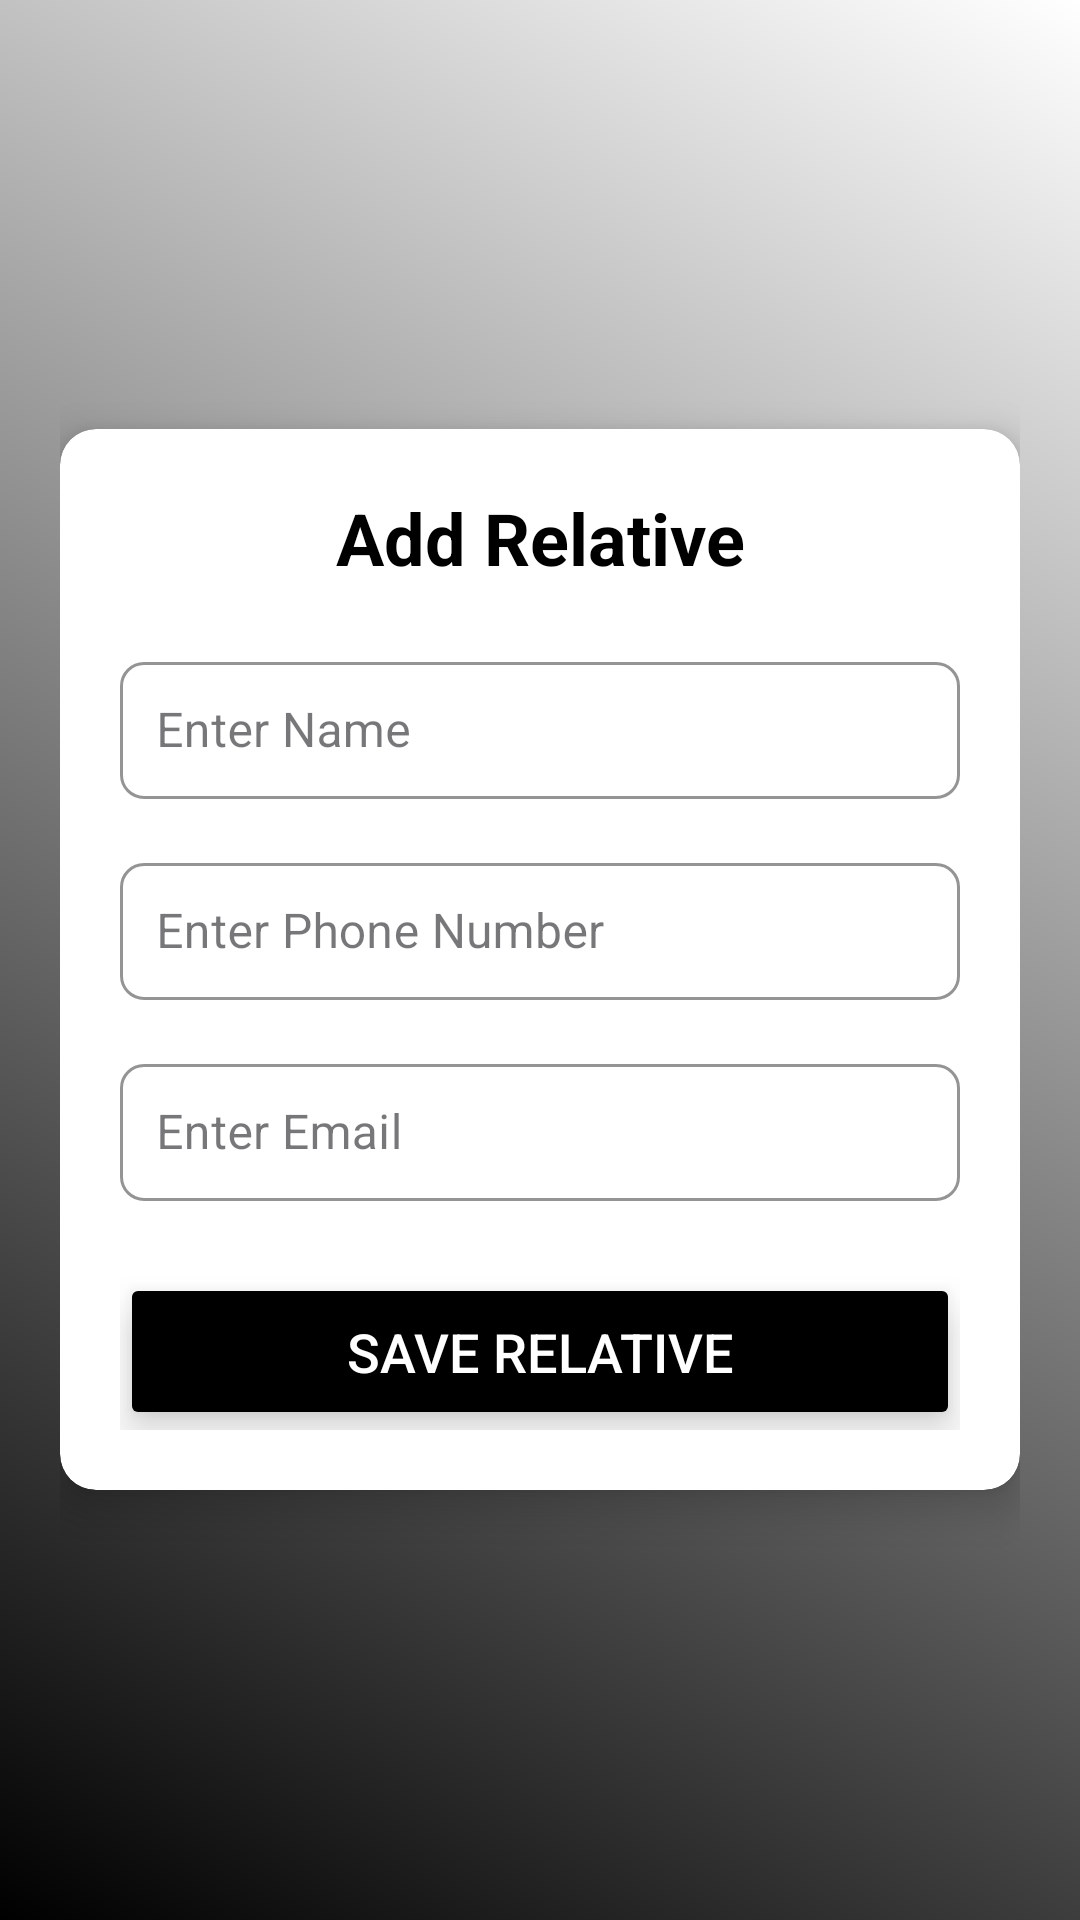

Android layout source for this screen:
<!-- AndroidManifest.xml: application theme Theme.Women_healthcare -->
<!-- res/layout/addrelative.xml -->
<?xml version="1.0" encoding="utf-8"?>
<LinearLayout xmlns:android="http://schemas.android.com/apk/res/android"
    android:layout_width="match_parent"
    android:layout_height="match_parent"
    xmlns:app="http://schemas.android.com/apk/res-auto"
    xmlns:tools="http://schemas.android.com/tools"
    android:padding="20dp"
    android:gravity="center"
    android:background="@drawable/gradient_background"
    android:orientation="vertical"
    tools:context=".addrelative">

    <androidx.cardview.widget.CardView
        android:layout_width="match_parent"
        android:layout_height="wrap_content"
        android:padding="20dp"
        app:cardCornerRadius="12dp"
        app:cardElevation="8dp"
        app:cardBackgroundColor="@color/white">

        <LinearLayout
            android:layout_width="match_parent"
            android:layout_height="wrap_content"
            android:orientation="vertical"
            android:padding="20dp">

            <TextView
                android:layout_width="match_parent"
                android:layout_height="wrap_content"
                android:text="Add Relative"
                android:textSize="24sp"
                android:textStyle="bold"
                android:gravity="center"
                android:textColor="@color/black"
                android:layout_marginBottom="20dp"/>

            <com.google.android.material.textfield.TextInputLayout
                android:id="@+id/nameInputLayout"
                android:layout_width="match_parent"
                android:layout_height="wrap_content"
                android:layout_marginBottom="16dp"
                style="@style/Widget.MaterialComponents.TextInputLayout.OutlinedBox"
                app:boxStrokeColor="@color/primaryDark"
                app:boxStrokeWidth="1dp"
                app:boxCornerRadiusTopStart="8dp"
                app:boxCornerRadiusTopEnd="8dp"
                app:boxCornerRadiusBottomStart="8dp"
                app:boxCornerRadiusBottomEnd="8dp">

                <com.google.android.material.textfield.TextInputEditText
                    android:id="@+id/editTextName"
                    android:layout_width="match_parent"
                    android:layout_height="wrap_content"
                    android:hint="Enter Name"
                    android:inputType="textPersonName"
                    android:textColor="@color/black"
                    android:textSize="16sp"
                    android:padding="12dp"/>
            </com.google.android.material.textfield.TextInputLayout>

            <com.google.android.material.textfield.TextInputLayout
                android:id="@+id/phoneInputLayout"
                android:layout_width="match_parent"
                android:layout_height="wrap_content"
                android:layout_marginBottom="16dp"
                style="@style/Widget.MaterialComponents.TextInputLayout.OutlinedBox"
                app:boxStrokeColor="@color/primaryDark"
                app:boxStrokeWidth="1dp"
                app:boxCornerRadiusTopStart="8dp"
                app:boxCornerRadiusTopEnd="8dp"
                app:boxCornerRadiusBottomStart="8dp"
                app:boxCornerRadiusBottomEnd="8dp">

                <com.google.android.material.textfield.TextInputEditText
                    android:id="@+id/editTextPhone"
                    android:layout_width="match_parent"
                    android:layout_height="wrap_content"
                    android:hint="Enter Phone Number"
                    android:inputType="phone"
                    android:textColor="@color/black"
                    android:textSize="16sp"
                    android:padding="12dp"/>
            </com.google.android.material.textfield.TextInputLayout>

            <com.google.android.material.textfield.TextInputLayout
                android:id="@+id/emailInputLayout"
                android:layout_width="match_parent"
                android:layout_height="wrap_content"
                android:layout_marginBottom="24dp"
                style="@style/Widget.MaterialComponents.TextInputLayout.OutlinedBox"
                app:boxStrokeColor="@color/primaryDark"
                app:boxStrokeWidth="1dp"
                app:boxCornerRadiusTopStart="8dp"
                app:boxCornerRadiusTopEnd="8dp"
                app:boxCornerRadiusBottomStart="8dp"
                app:boxCornerRadiusBottomEnd="8dp">

                <com.google.android.material.textfield.TextInputEditText
                    android:id="@+id/editTextEmail"
                    android:layout_width="match_parent"
                    android:layout_height="wrap_content"
                    android:hint="Enter Email"
                    android:inputType="textEmailAddress"
                    android:textColor="@color/black"
                    android:textSize="16sp"
                    android:padding="12dp"/>
            </com.google.android.material.textfield.TextInputLayout>

            <Button
                android:id="@+id/buttonSave"
                android:layout_width="match_parent"
                android:layout_height="wrap_content"
                android:text="Save Relative"
                android:textSize="18sp"
                android:textColor="@color/white"
                android:backgroundTint="@color/black"
                android:padding="14dp"
                android:gravity="center"
                android:stateListAnimator="@null"
                android:elevation="4dp"
                android:translationZ="4dp"/>
        </LinearLayout>
    </androidx.cardview.widget.CardView>
</LinearLayout>
<!-- resources referenced by this layout -->
<resources>
  <color name="black">#FF000000</color>
  <color name="primaryDark">#3700B3</color>
  <color name="white">#FFFFFFFF</color>
  <!-- drawable gradient_background (drawable) -->
  <shape xmlns:android="http://schemas.android.com/apk/res/android">
      <gradient
          android:startColor="@color/black"
          android:endColor="@color/white"
          android:angle="45"/>
  </shape>
  <style name="Theme.Women_healthcare" parent="Base.Theme.Women_healthcare" />
  <style name="Base.Theme.Women_healthcare" parent="Theme.Material3.DayNight.NoActionBar">
          
          
      </style>
</resources>
